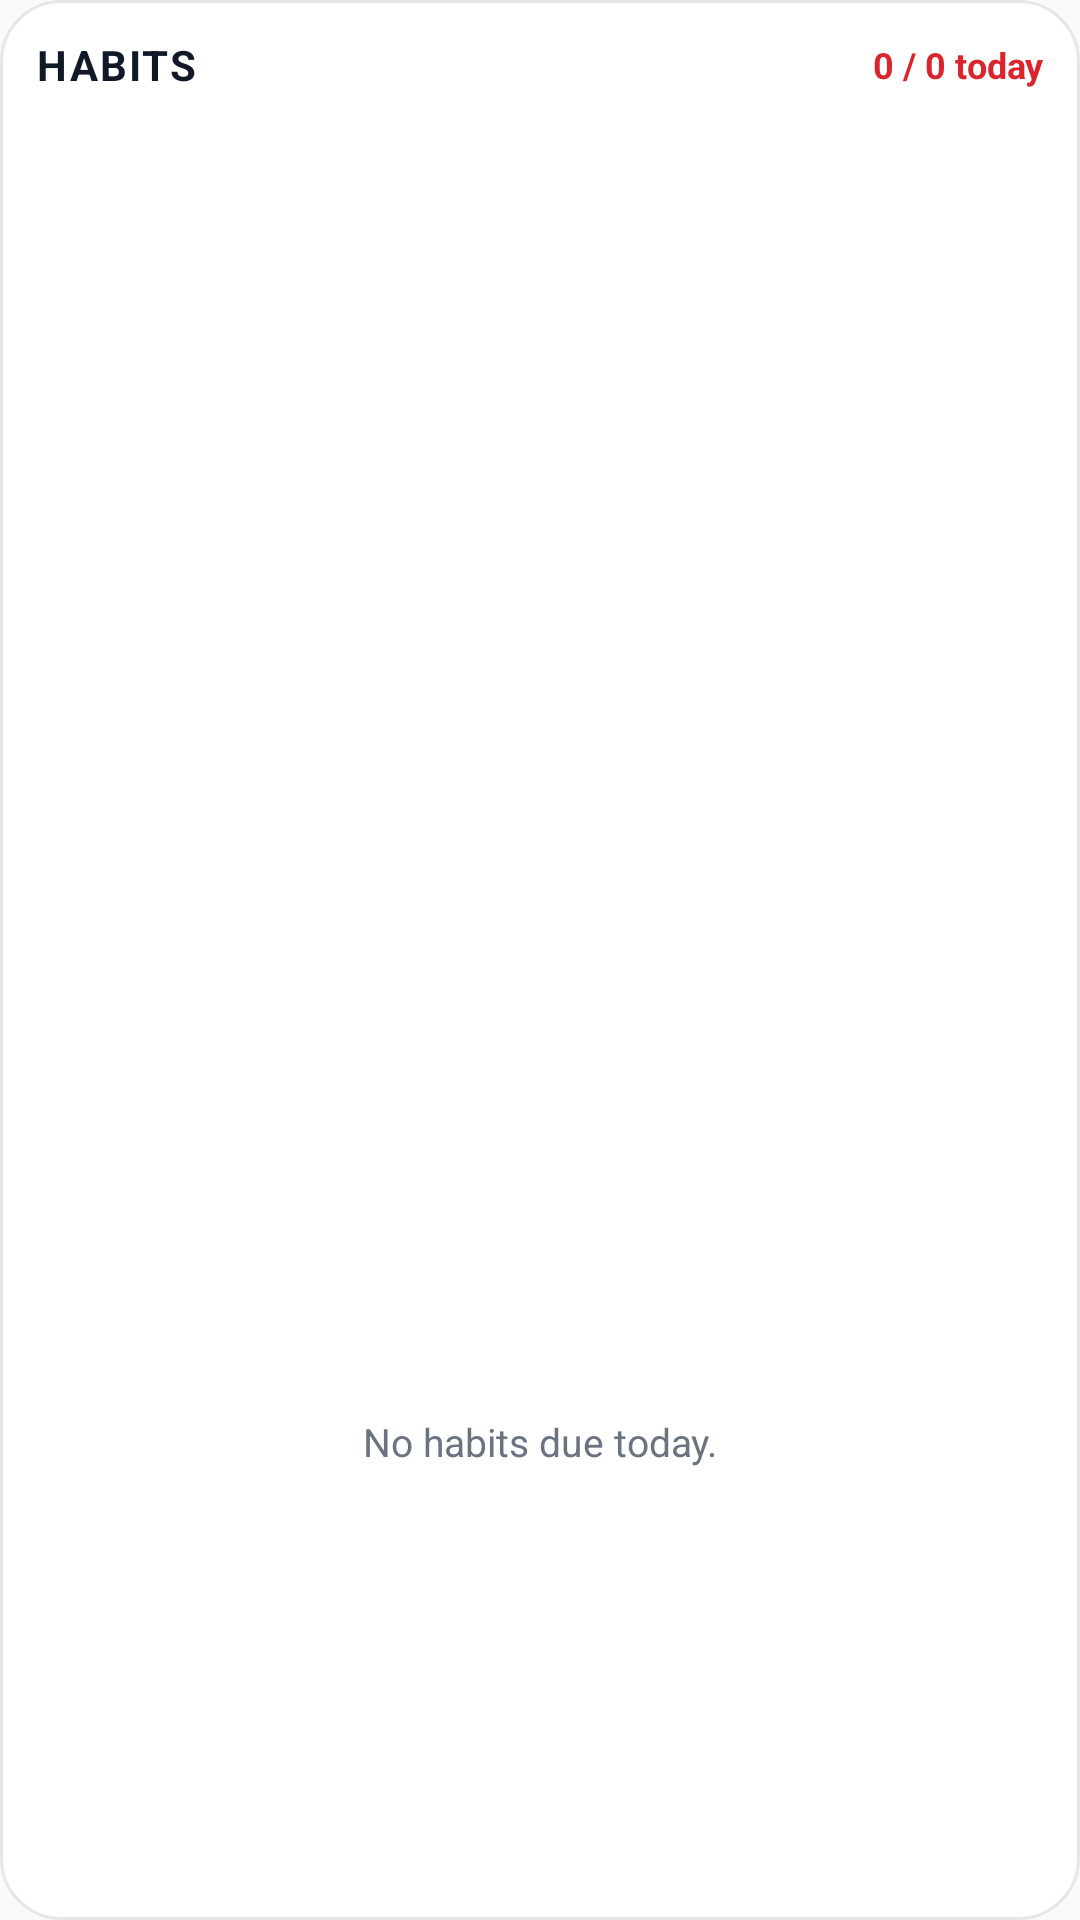

This screen was rendered from an Android layout file. Write that file and the resources it references.
<!-- AndroidManifest.xml: application theme AppTheme -->
<!-- res/layout/widget_habits_list.xml -->
<?xml version="1.0" encoding="utf-8"?>
<LinearLayout xmlns:android="http://schemas.android.com/apk/res/android"
    android:id="@+id/widget_habits_root"
    android:layout_width="match_parent"
    android:layout_height="match_parent"
    android:orientation="vertical"
    android:padding="12dp"
    android:background="@drawable/widget_bg">

    <LinearLayout
        android:layout_width="match_parent"
        android:layout_height="wrap_content"
        android:orientation="horizontal"
        android:gravity="center_vertical"
        android:layout_marginBottom="8dp">

        <TextView
            android:id="@+id/widget_habits_title"
            android:layout_width="0dp"
            android:layout_height="wrap_content"
            android:layout_weight="1"
            android:text="HABITS"
            android:textColor="#111827"
            android:textStyle="bold"
            android:textSize="14sp"
            android:letterSpacing="0.05" />

        <TextView
            android:id="@+id/widget_habits_progress"
            android:layout_width="wrap_content"
            android:layout_height="wrap_content"
            android:textColor="#db252d"
            android:textStyle="bold"
            android:textSize="12sp"
            android:text="0 / 0 today" />
    </LinearLayout>

    <ListView
        android:id="@+id/widget_habits_list"
        android:layout_width="match_parent"
        android:layout_height="0dp"
        android:layout_weight="1"
        android:divider="#E5E7EB"
        android:dividerHeight="1dp"
        android:listSelector="@android:color/transparent"
        android:scrollbars="none" />

    <TextView
        android:id="@+id/widget_habits_empty"
        android:layout_width="match_parent"
        android:layout_height="0dp"
        android:layout_weight="1"
        android:gravity="center"
        android:text="No habits due today."
        android:textColor="#6B7280"
        android:textSize="13sp" />
</LinearLayout>
<!-- resources referenced by this layout -->
<resources>
  <!-- drawable widget_bg (drawable) -->
  <?xml version="1.0" encoding="utf-8"?>
  <shape xmlns:android="http://schemas.android.com/apk/res/android" android:shape="rectangle">
      <solid android:color="@color/widget_bg" />
      <corners android:radius="20dp" />
      <stroke android:width="1dp" android:color="@color/widget_divider" />
  </shape>
  <style name="AppTheme" parent="Theme.AppCompat.Light.DarkActionBar">
          <item name="colorPrimary">@color/colorPrimary</item>
          <item name="colorPrimaryDark">@color/colorPrimaryDark</item>
          <item name="colorAccent">@color/colorAccent</item>
      </style>
  <color name="widget_bg">#FFFFFFFF</color>
  <color name="widget_divider">#FFE5E7EB</color>
  <color name="colorPrimary">#db252d</color>
  <color name="colorPrimaryDark">#b51e25</color>
  <color name="colorAccent">#db252d</color>
</resources>
